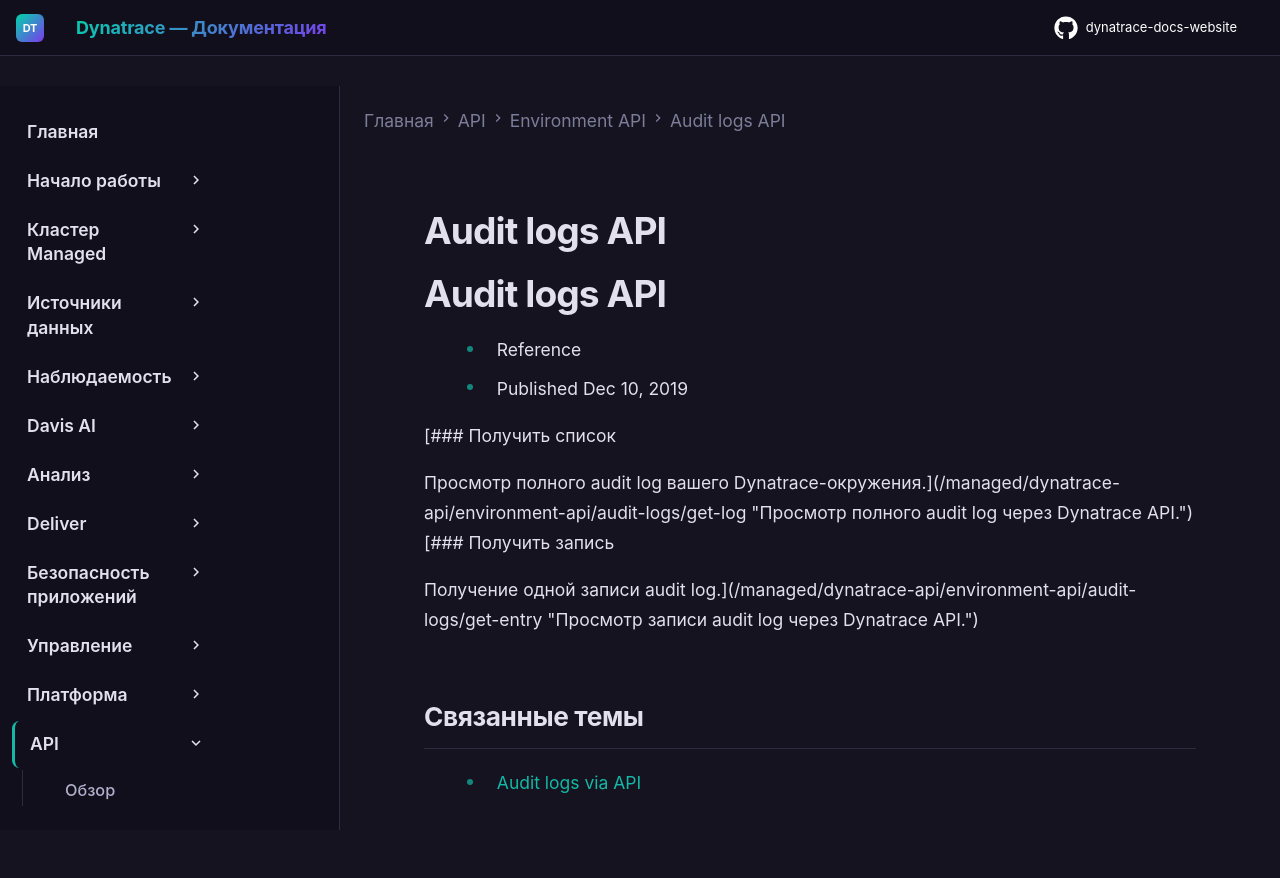

repository: Yerkebulan-Ardabayev/dynatrace-docs-website · page: managed-ru/dynatrace-api/environment-api/audit-logs/index.html · generator: mkdocs

---
title: Audit logs API
source: https://docs.dynatrace.com/managed/dynatrace-api/environment-api/audit-logs
scraped: 2026-05-12T11:08:28.217817
---

# Audit logs API

# Audit logs API

* Reference
* Published Dec 10, 2019

[### Получить список

Просмотр полного audit log вашего Dynatrace-окружения.](/managed/dynatrace-api/environment-api/audit-logs/get-log "Просмотр полного audit log через Dynatrace API.")[### Получить запись

Получение одной записи audit log.](/managed/dynatrace-api/environment-api/audit-logs/get-entry "Просмотр записи audit log через Dynatrace API.")

## Связанные темы

* [Audit logs via API](/managed/manage/data-privacy-and-security/configuration/audit-logs-api "Узнайте, как управлять audit logs через API.")
